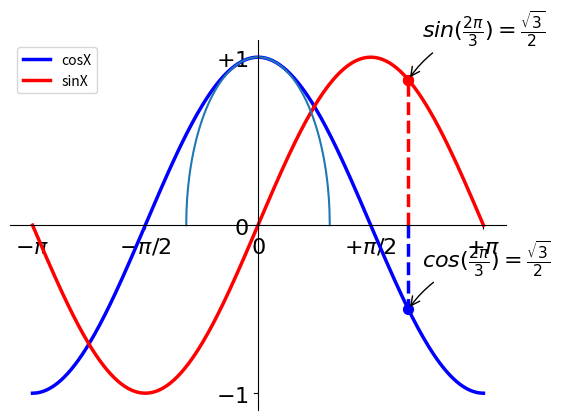

This figure's Python source:
#! /usr/bin/env python
#coding=utf-8
import numpy as np
import pandas as pd
import matplotlib.pyplot as plt
import pylab as pl

X = np.linspace(-np.pi, np.pi, 256, endpoint=True)
C, S = np.cos(X), np.sin(X)


pl.plot(X, C, color="blue", linewidth=2.5, linestyle="-",label='cosX')
pl.plot(X, S, color="red",  linewidth=2.5, linestyle="-",label='sinX')

pl.xlim(X.min() * 1.1, X.max() * 1.1)
pl.ylim(C.min() * 1.1, C.max() * 1.1)

pl.xticks([-np.pi, -np.pi/2, 0, np.pi/2, np.pi])
pl.yticks([-1, 0, +1])

pl.xticks([-np.pi, -np.pi/2, 0, np.pi/2, np.pi],
    [r'$-\pi$', r'$-\pi/2$', r'$0$', r'$+\pi/2$', r'$+\pi$'])

pl.yticks([-1, 0, +1],
    [r'$-1$', r'$0$', r'$+1$'])

ax = pl.gca()  # gca stands for 'get current axis'
ax.spines['right'].set_color('none')
ax.spines['top'].set_color('none')
ax.xaxis.set_ticks_position('bottom')
ax.spines['bottom'].set_position(('data',0))
ax.yaxis.set_ticks_position('left')
ax.spines['left'].set_position(('data',0))

pl.legend(loc='upper left')

t = 2 * np.pi / 3
pl.plot([t, t], [0, np.cos(t)], color='blue', linewidth=2.5, linestyle="--")
pl.scatter([t, ], [np.cos(t), ], 50, color='blue')
pl.plot([t,t],[0,np.sin(t)],color='red',linewidth=2.5,linestyle="--")
pl.scatter([t,t],[np.sin(t),np.sin(t)],50,color='red')

pl.annotate(r'$sin(\frac{2\pi}{3})=\frac{\sqrt{3}}{2}$',
    xy=(t, np.sin(t)), xycoords='data',
    xytext=(+10, +30), textcoords='offset points', fontsize=16,
    arrowprops=dict(arrowstyle="->", connectionstyle="arc3,rad=.2"))
pl.annotate(r'$cos(\frac{2\pi}{3})=\frac{\sqrt{3}}{2}$',
    xy=(t,np.cos(t)),fontsize=16,
    xycoords='data',xytext=(+10,+30),textcoords='offset points',
    arrowprops=dict(arrowstyle="->", connectionstyle="arc3,rad=.2"))

for label in ax.get_xticklabels() + ax.get_yticklabels():
    label.set_fontsize(16)
    label.set_bbox(dict(facecolor='white', edgecolor='None', alpha=0.65))
pl.show()

x=np.linspace(-1,1,500)
y=(1-x**2)**(.5)
pl.plot(x,y)
pl.show()

